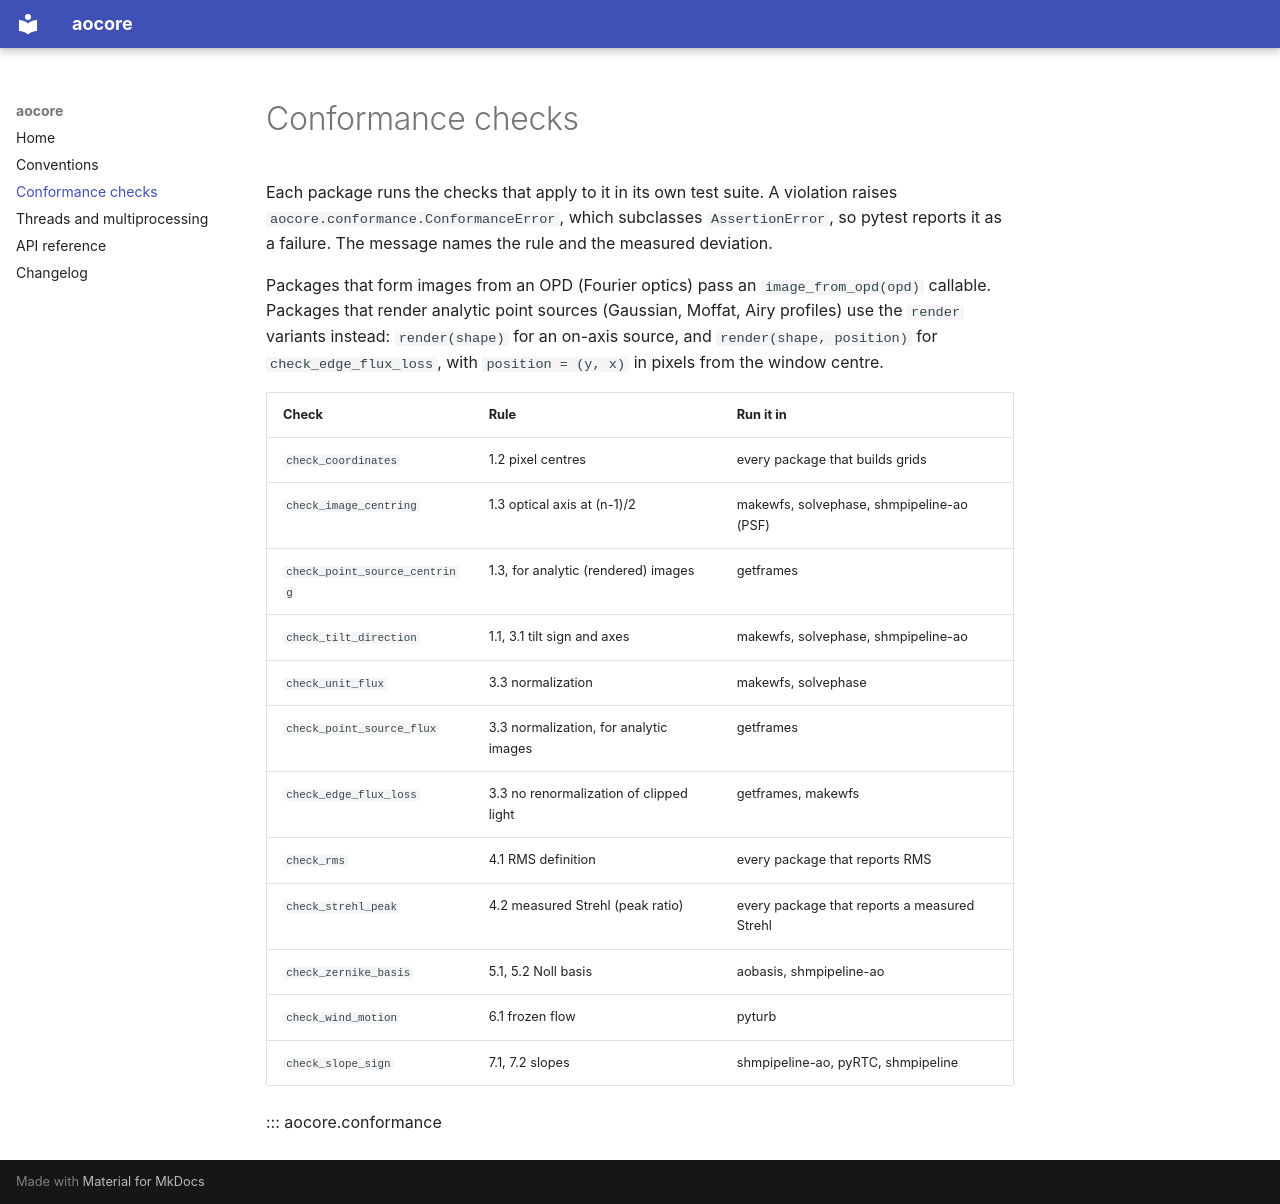

repository: jacotay7/aocore · page: conformance/index.html · generator: mkdocs

# Conformance checks

Each package runs the checks that apply to it in its own test suite. A
violation raises `aocore.conformance.ConformanceError`, which subclasses
`AssertionError`, so pytest reports it as a failure. The message names the
rule and the measured deviation.

Packages that form images from an OPD (Fourier optics) pass an
`image_from_opd(opd)` callable. Packages that render analytic point sources
(Gaussian, Moffat, Airy profiles) use the `render` variants instead:
`render(shape)` for an on-axis source, and `render(shape, position)` for
`check_edge_flux_loss`, with `position = (y, x)` in pixels from the window
centre.

| Check | Rule | Run it in |
|---|---|---|
| `check_coordinates` | 1.2 pixel centres | every package that builds grids |
| `check_image_centring` | 1.3 optical axis at (n-1)/2 | makewfs, solvephase, shmpipeline-ao (PSF) |
| `check_point_source_centring` | 1.3, for analytic (rendered) images | getframes |
| `check_tilt_direction` | 1.1, 3.1 tilt sign and axes | makewfs, solvephase, shmpipeline-ao |
| `check_unit_flux` | 3.3 normalization | makewfs, solvephase |
| `check_point_source_flux` | 3.3 normalization, for analytic images | getframes |
| `check_edge_flux_loss` | 3.3 no renormalization of clipped light | getframes, makewfs |
| `check_rms` | 4.1 RMS definition | every package that reports RMS |
| `check_strehl_peak` | 4.2 measured Strehl (peak ratio) | every package that reports a measured Strehl |
| `check_zernike_basis` | 5.1, 5.2 Noll basis | aobasis, shmpipeline-ao |
| `check_wind_motion` | 6.1 frozen flow | pyturb |
| `check_slope_sign` | 7.1, 7.2 slopes | shmpipeline-ao, pyRTC, shmpipeline |

::: aocore.conformance
